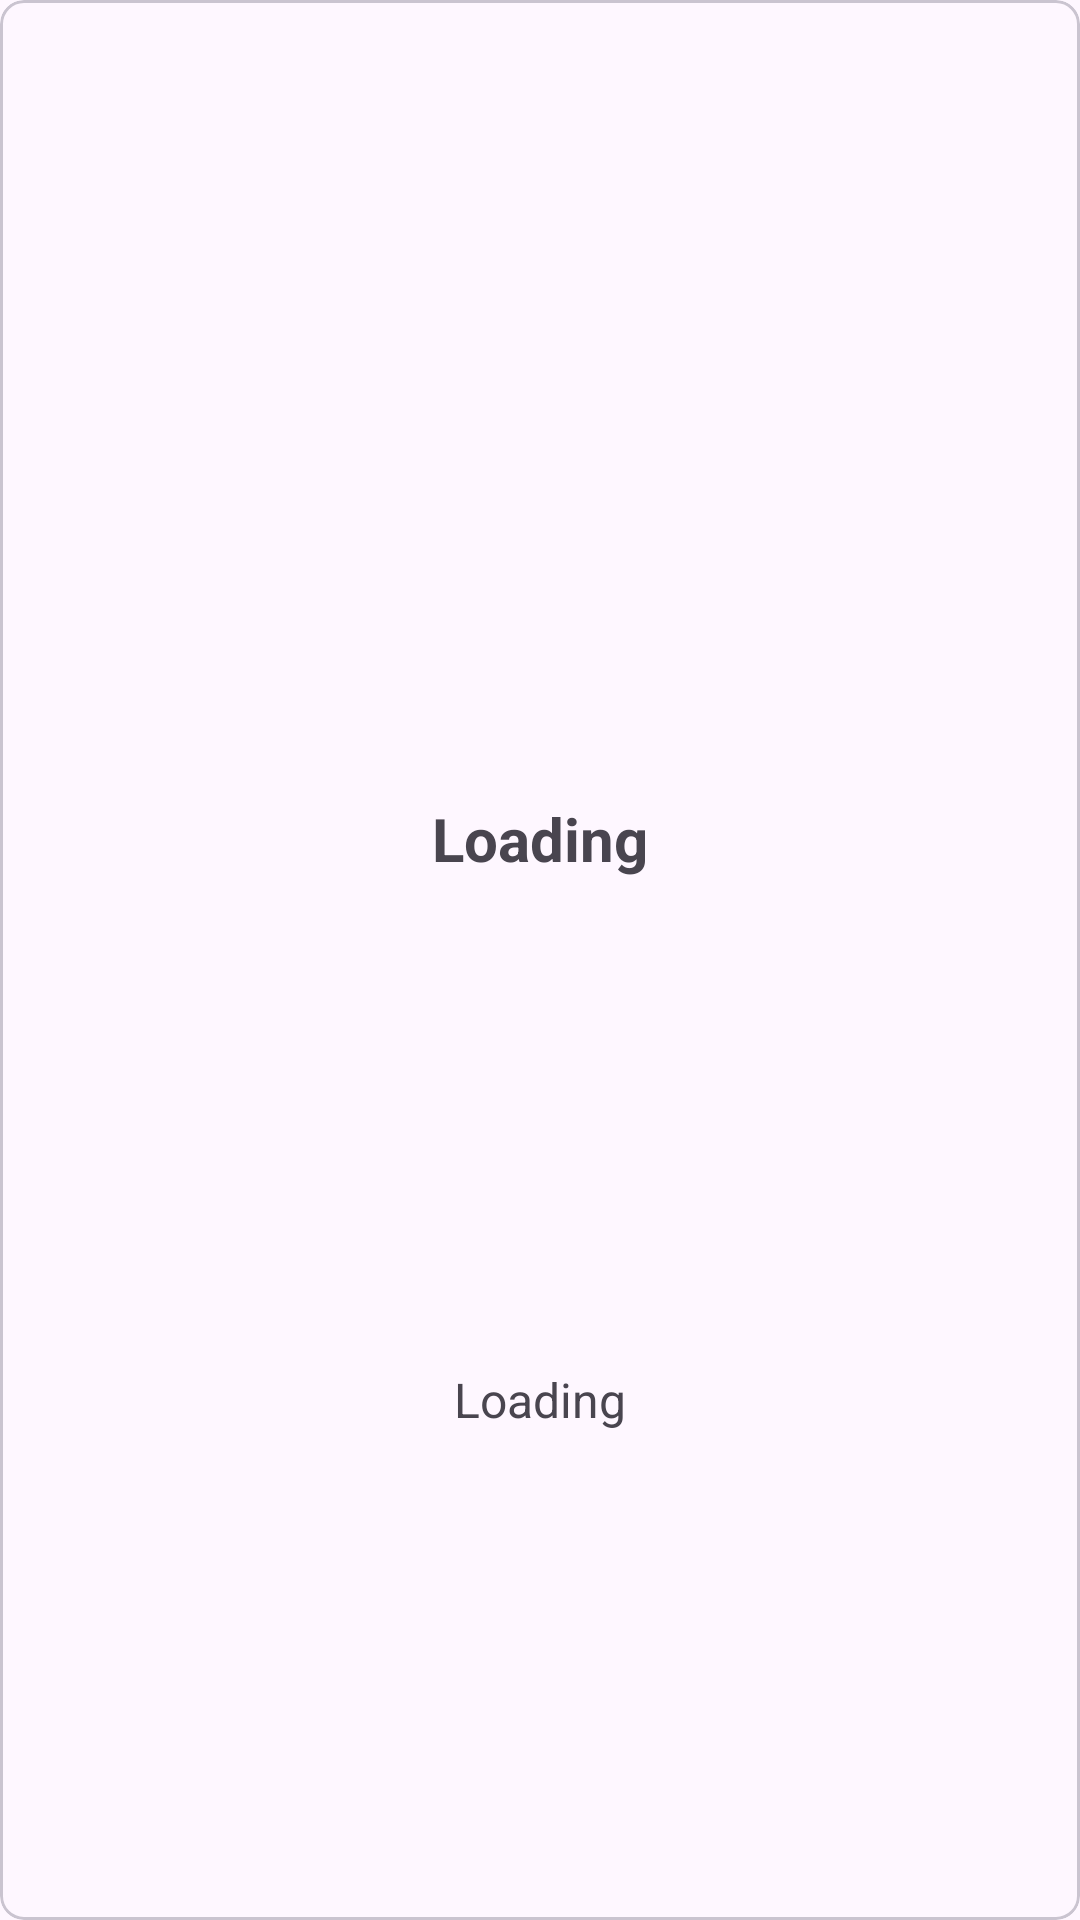

Write the Android layout XML for this screen, with the resource values it uses.
<!-- AndroidManifest.xml: application theme Theme.ShowMeMovies -->
<!-- res/layout/layout_popular_movie.xml -->
<?xml version="1.0" encoding="utf-8"?>
<com.google.android.material.card.MaterialCardView xmlns:android="http://schemas.android.com/apk/res/android"
    xmlns:tools="http://schemas.android.com/tools"
    android:layout_width="match_parent"
    android:layout_height="wrap_content"
    xmlns:app="http://schemas.android.com/apk/res-auto"
    app:contentPadding="4dp"
    android:layout_margin="8dp"
    app:cardCornerRadius="8dp">

    <androidx.constraintlayout.widget.ConstraintLayout
        android:layout_width="match_parent"
        android:layout_height="match_parent">

        <ImageView
            android:id="@+id/imageView_movie"
            android:layout_width="0dp"
            android:layout_height="250dp"
            android:contentDescription="Movie Image"
            android:scaleType="centerCrop"
            app:layout_constraintEnd_toEndOf="parent"
            app:layout_constraintStart_toStartOf="parent"
            app:layout_constraintTop_toTopOf="parent"
            app:srcCompat="@drawable/sample" />

        <TextView
            android:layout_width="0dp"
            android:layout_height="wrap_content"
            android:id="@+id/textView_movie_title"
            app:layout_constraintStart_toStartOf="parent"
            app:layout_constraintEnd_toEndOf="parent"
            app:layout_constraintTop_toBottomOf="@id/imageView_movie"
            android:text="Loading"
            android:layout_margin="8dp"
            android:padding="4dp"
            android:textSize="20sp"
            android:textStyle="bold"
            android:textAlignment="center"/>

        <TextView
            android:id="@+id/textView_movie_overview"
            android:layout_width="0dp"
            android:layout_height="wrap_content"
            android:layout_margin="8dp"
            android:padding="4dp"
            android:text="Loading"
            android:textAlignment="center"
            android:textSize="16sp"
            app:layout_constraintBottom_toBottomOf="parent"
            app:layout_constraintEnd_toEndOf="parent"
            app:layout_constraintStart_toStartOf="parent"
            app:layout_constraintTop_toBottomOf="@+id/textView_movie_title" />

    </androidx.constraintlayout.widget.ConstraintLayout>

</com.google.android.material.card.MaterialCardView>
<!-- resources referenced by this layout -->
<resources>
  <style name="Theme.ShowMeMovies" parent="Theme.Material3.DayNight">
          
          <item name="colorPrimary">@color/purple_500</item>
          <item name="colorPrimaryVariant">@color/purple_700</item>
          <item name="colorOnPrimary">@color/white</item>
          
          <item name="colorSecondary">@color/teal_200</item>
          <item name="colorSecondaryVariant">@color/teal_700</item>
          <item name="colorOnSecondary">@color/black</item>
          
          <item name="android:statusBarColor" tools:targetApi="l">?attr/colorPrimaryVariant</item>
          
      </style>
  <!-- not gathered from this repository: default colours our renderer supplied (Android Studio template values) -->
  <color name="purple_500">#FF6200EE</color>
  <color name="purple_700">#FF3700B3</color>
  <color name="teal_200">#FF03DAC5</color>
  <color name="teal_700">#FF018786</color>
  <color name="black">#FF000000</color>
  <color name="white">#FFFFFFFF</color>
</resources>
